Run: headless pygame with SDL's dummy video driver; simulated clock (each Clock.tick advances the game by its frame time, no real sleeping); random seed 0; keys injected as events and as key.get_pressed() state; no mouse input.
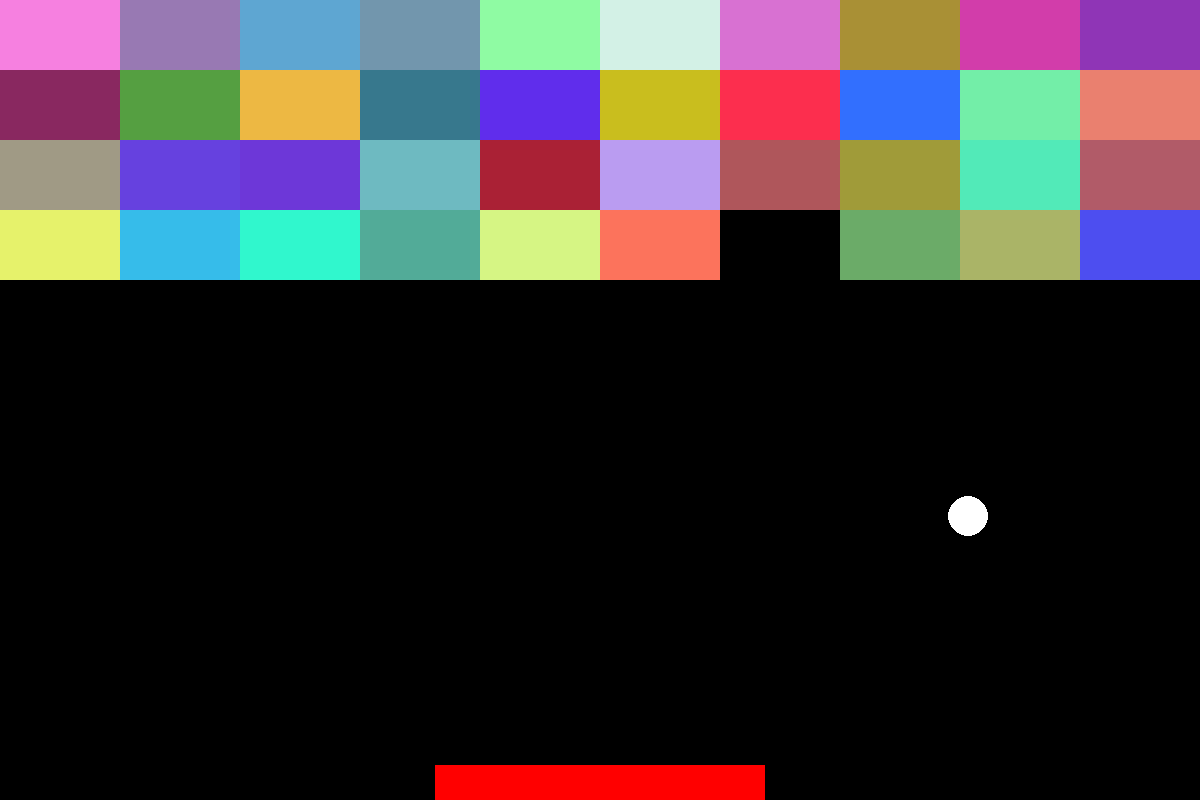
Frame 1 of 2 · flips 1–60 · no input
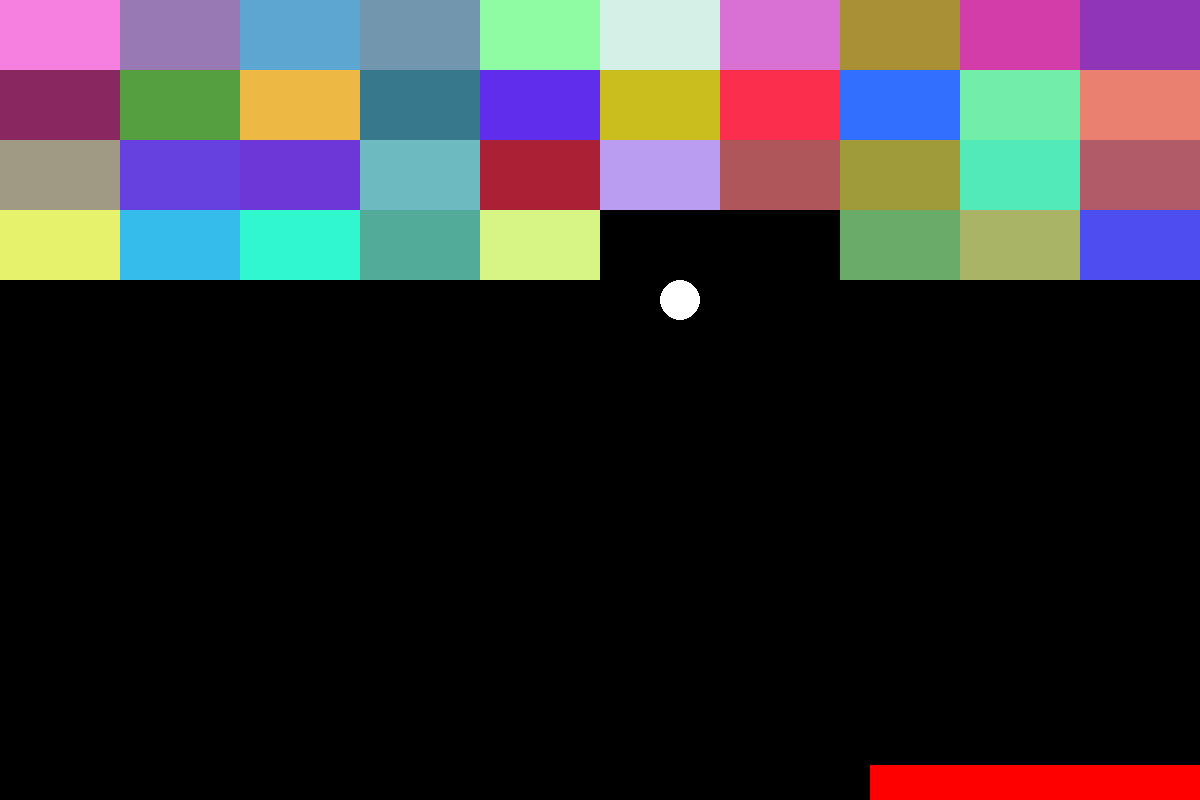
Frame 2 of 2 · flips 61–180 · tapped SPACE, RETURN · held RIGHT (→), D

The pygame program that drew these frames:

from random import randrange
import pygame
import math

def speed_reversal(vx, vy, ball, rect):
    if vx > 0:
        delta_x = ball.right - rect.left
    else:
        delta_x = rect.right - ball.left
    if vy > 0:
        delta_y = ball.bottom - rect.top
    else:
        delta_y = rect.bottom - ball.top
    if delta_x == delta_y:
        vx, vy = -vx, -vy
    elif delta_x > delta_y:
        vy = -vy
    elif delta_y > delta_x:
        vx = -vx
    return vx, vy

size = width, height = 1200, 800
width_of_plat = 330
height_of_plat = 35
speed_of_plat = 15
plat = pygame.Rect(width // 2 - width_of_plat // 2, (height - height_of_plat) % height, width_of_plat, height_of_plat)
radius_of_ball = 20
speed_of_ball = 6
rect_of_ball = int(math.sqrt(2) * radius_of_ball)
ball = pygame.Rect(width // 2, height // 2, rect_of_ball, rect_of_ball)

blocks = [pygame.Rect(120 * i, 70 * j, 120, 70) for i in range(10) for j in range(4)]
color_of_blocks = [(randrange(30, 256), randrange(30, 256), randrange(30, 256)) for i in range(10) for j in range(4)]

vx, vy = 1, -1

pygame.init()
screen = pygame.display.set_mode(size)
clock = pygame.time.Clock()


while True:
    # обработка событий
    for event in pygame.event.get():
        if event.type == pygame.QUIT:
            exit()
    screen.fill('black')
    pygame.draw.circle(screen, 'white', ball.center, radius_of_ball)
    pygame.draw.rect(screen, 'red', plat)
    for num in range(len(blocks)):
        pygame.draw.rect(screen, color_of_blocks[num], blocks[num])
    # движение шара
    ball.x += vx * speed_of_ball
    ball.y += vy * speed_of_ball
    # столкновение с правой и левой границей
    if ball.center[0] - radius_of_ball < 0 or ball.center[0] + radius_of_ball > width:
        vx = -vx
    # столкновение с верхней границей
    if ball.center[1] - radius_of_ball < 0:
        vy = -vy
    # столкновение с платформой
    if ball.colliderect(plat) and vy > 0:
        vx, vy = speed_reversal(vx, vy, ball, plat)
    # столкновение с блоками
    index = ball.collidelist(blocks)
    if index != -1:
        color = color_of_blocks.pop(index)
        rect = blocks.pop(index)
        vx, vy = speed_reversal(vx, vy, ball, rect)
        # !!!! нужно придумать, что будет после столкновения шарика и блока !!!!
        # rect.inflate_ip(ball.width * 3, ball.height * 3)
        # pygame.draw.rect(screen, color, rect)
    # !!!! нужно придумать, что будет после выигрыша и проигрыша !!!!
    if ball.bottom > height:
        print('GAME OVER!')
        exit()
    elif not len(blocks):
        print('WIN!!!')
        exit()
    key = pygame.key.get_pressed()
    if key[pygame.K_RIGHT] and plat.right < width:
        plat.right += speed_of_plat
    if key[pygame.K_LEFT] and plat.left > 0:
        plat.left -= speed_of_plat
    pygame.display.flip()
    clock.tick(60)
